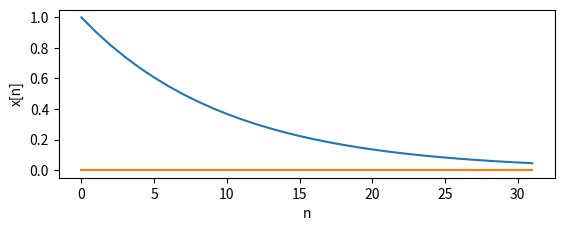
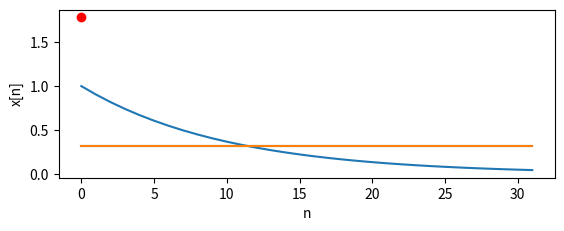
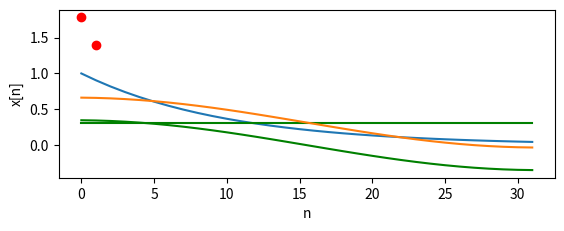
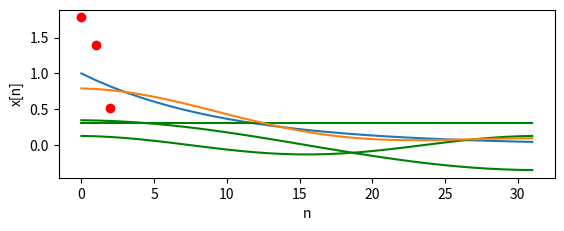
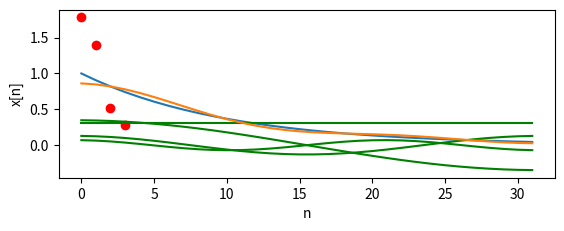
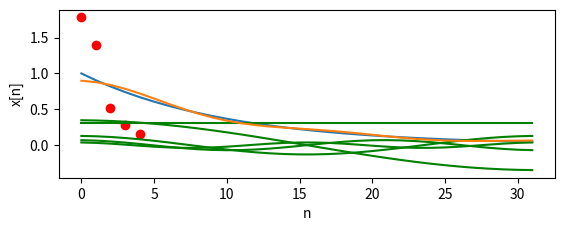
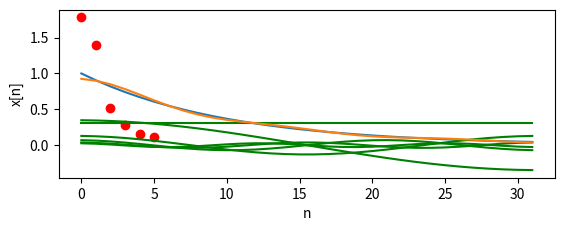
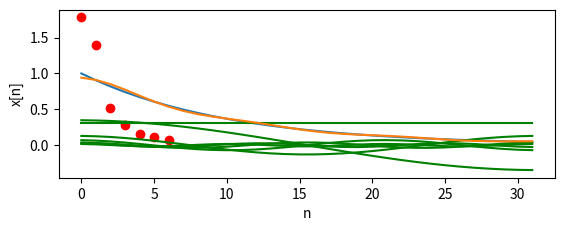
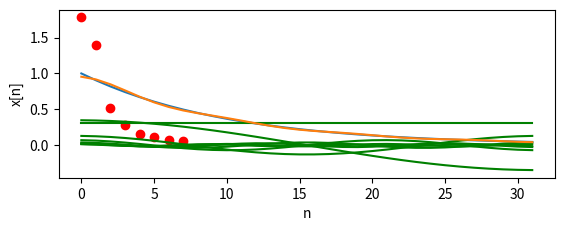
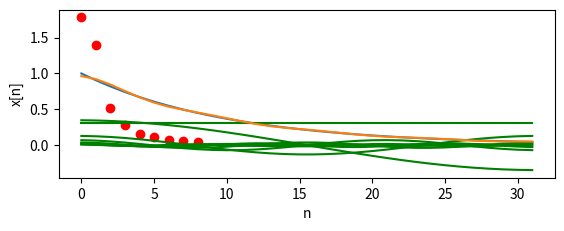
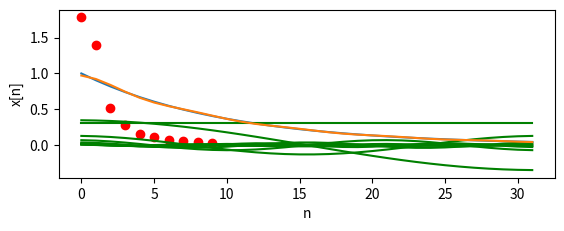
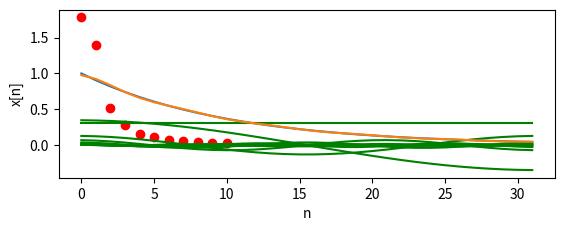
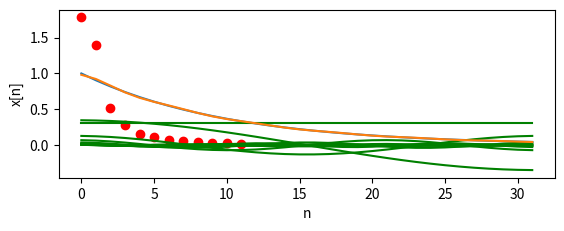
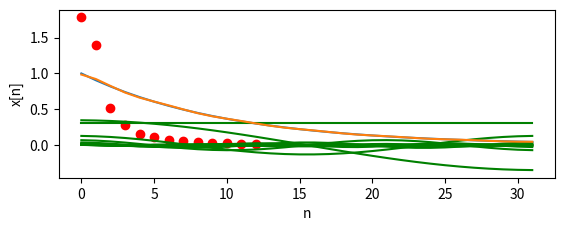
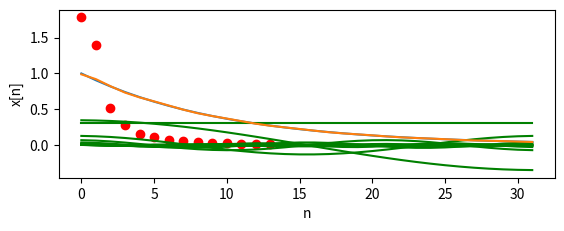
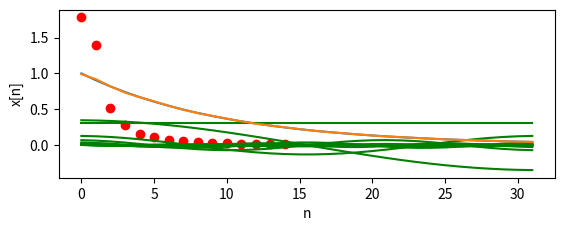

Recreate these plots in Python, in order.
# Discrete Fourier Transform
# 2021-5-11
# TBSI, THU
# [redacted]

from matplotlib import pyplot as plt
import numpy as np


def DCT(input, K, N):
    """
    :param input: the input signal
    :param K: the number of basis signals
    :param N: the number of sampling points
    """

    # DFT
    X = np.zeros(K)
    # print('X',X)

    for k in range(K):
        # phi = sqrt(1/N), for k = 0
        if k == 0:
            for n in range(N):
                X[k] += input[n] * np.sqrt(1 / N)

        # phi = sqrt(2/N) * cos((pi * k)/N *(n+1/2), for k = 1,2,...
        else:
            for n in range(N):
                X[k] += input[n] * np.sqrt(2 / N) * np.cos((np.pi * k) / N * (n + 0.5))
    return X


def fit_curve(term_num):
    # DCT
    # term_num = 6
    X_k = DCT(x_n, term_num, num)  # Calculate each X[k]

    # Draw the fig of input signal
    global fig
    fig = plt.figure()
    ax1 = fig.add_subplot(211)
    ax1.set(xlabel='n', ylabel='x[n]')
    ax1.plot(n, x_n, label='x[n]')  # draw x[n]
    ax1.scatter(np.arange(term_num), X_k, c='r')  # draw X[k]

    x_head = np.zeros((term_num, num))  # Apply for r.v. space
    x_head_total = np.zeros(num)
    for k in range(term_num):
        if k == 0:
            x_head[k] = X_k[k] * np.sqrt(1 / num)
        else:
            x_head[k] = X_k[k] * np.sqrt(2 / num) * np.cos((np.pi * k) / num * (n + 0.5))
        x_head_total += x_head[k]
        ax1.plot(n, x_head[k], c='g', label='basis_%s[n]' % k)

    # print('x_head:', x_head)
    ax1.plot(n, x_head_total, label='x_head[n]')

    compression_loss = sum((x_head_total - x_n) * (x_head_total - x_n)) / num
    return compression_loss


if __name__ == '__main__':
    n_start = 0
    n_end = 32
    num = n_end - n_start
    n = np.arange(n_start, n_end)
    print(n)
    x_n = np.exp(-n / 10)  # input signal

    #  Draw the curve of the compression loss using MSE
    L = num
    loss = np.zeros(L)
    for l in range(L):
        loss[l] = fit_curve(l)

    ax2 = fig.add_subplot(212)
    ax2.plot(np.arange(L), loss)

    plt.legend()
    plt.show()
